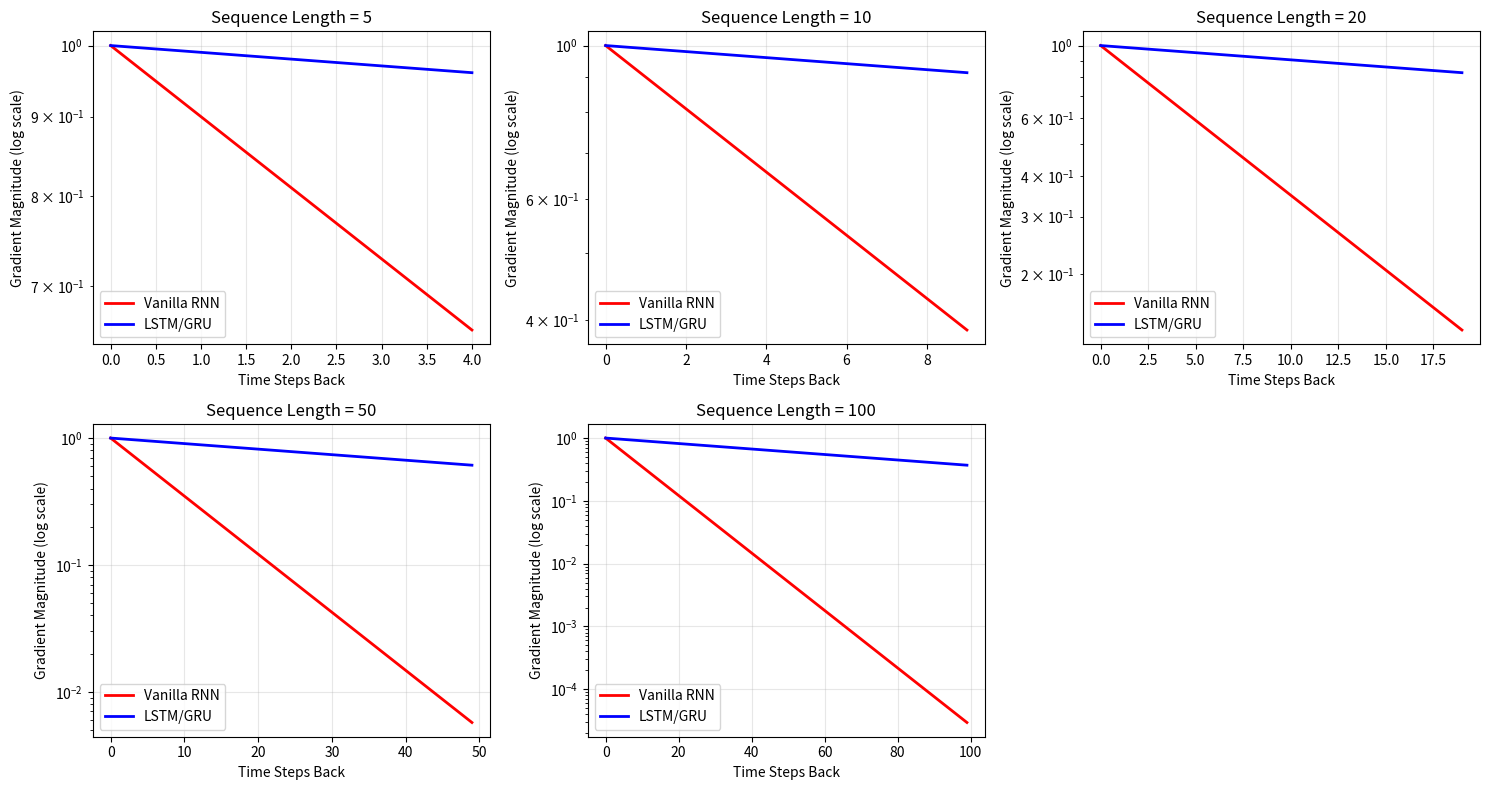

Reproduce this figure in Python. (Note: this script raises an exception after producing the figure.)
"""
Comparison: RNN vs LSTM vs GRU
===============================

This module compares vanilla RNN, LSTM, and GRU on:
1. Architecture complexity
2. Training performance
3. Vanishing gradient problem
4. When to use which
"""

import numpy as np
import matplotlib.pyplot as plt
import time


# =============================================================================
# Architecture Comparison
# =============================================================================

def compare_architectures():
    """Compare architectural differences."""
    print("=" * 70)
    print("Architecture Comparison: RNN vs LSTM vs GRU")
    print("=" * 70)
    
    comparison_table = """
┌─────────────────┬──────────────┬──────────────┬──────────────┐
│ Feature         │ Vanilla RNN  │    LSTM      │     GRU      │
├─────────────────┼──────────────┼──────────────┼──────────────┤
│ Gates           │      0       │      3       │      2       │
│                 │              │ (f, i, o)    │   (r, z)     │
├─────────────────┼──────────────┼──────────────┼──────────────┤
│ States          │      1       │      2       │      1       │
│                 │   (hidden)   │ (h + cell)   │  (hidden)    │
├─────────────────┼──────────────┼──────────────┼──────────────┤
│ Parameters*     │   4(n²+nm+n) │ 4×[4(n²+nm+n)]│3×[4(n²+nm+n)]│
│                 │              │   (4x RNN)   │   (3x RNN)   │
├─────────────────┼──────────────┼──────────────┼──────────────┤
│ Complexity      │    Simple    │   Complex    │   Medium     │
├─────────────────┼──────────────┼──────────────┼──────────────┤
│ Training Speed  │    Fast      │    Slow      │   Medium     │
├─────────────────┼──────────────┼──────────────┼──────────────┤
│ Memory Usage    │     Low      │     High     │   Medium     │
├─────────────────┼──────────────┼──────────────┼──────────────┤
│ Long-term Deps  │     Poor     │   Excellent  │    Good      │
├─────────────────┼──────────────┼──────────────┼──────────────┤
│ Gradient Flow   │     Poor     │     Good     │    Good      │
└─────────────────┴──────────────┴──────────────┴──────────────┘

* n = hidden_size, m = input_size
"""
    print(comparison_table)
    
    # Calculate exact parameters for a concrete example
    input_size = 100
    hidden_size = 200
    
    # RNN: W_hh (n×n) + W_xh (m×n) + b_h (n)
    rnn_params = hidden_size * hidden_size + input_size * hidden_size + hidden_size
    
    # LSTM: 4 gates × (W + b)
    lstm_params = 4 * (hidden_size * (hidden_size + input_size) + hidden_size)
    
    # GRU: 3 gates × (W + b)
    gru_params = 3 * (hidden_size * (hidden_size + input_size) + hidden_size)
    
    print(f"\nConcrete Example (input={input_size}, hidden={hidden_size}):")
    print(f"  RNN:  {rnn_params:,} parameters")
    print(f"  LSTM: {lstm_params:,} parameters ({lstm_params/rnn_params:.1f}× RNN)")
    print(f"  GRU:  {gru_params:,} parameters ({gru_params/rnn_params:.1f}× RNN)")


# =============================================================================
# Vanishing Gradient Demonstration
# =============================================================================

def demonstrate_vanishing_gradients():
    """Demonstrate the vanishing gradient problem in RNNs."""
    print("\n" + "=" * 70)
    print("Vanishing Gradient Problem")
    print("=" * 70)
    
    print("\nThe Problem:")
    print("In vanilla RNN: h_t = tanh(W_hh @ h_{t-1} + W_xh @ x_t)")
    print("Gradient flows through: ∂h_t/∂h_0 = ∏(t, k=1) ∂h_k/∂h_{k-1}")
    print("                                   = ∏(t, k=1) W_hh · diag(tanh')")
    
    # Simulate gradient magnitudes
    sequence_lengths = [5, 10, 20, 50, 100]
    
    # Vanilla RNN gradients (exponential decay)
    rnn_gradients = {}
    for seq_len in sequence_lengths:
        # Simulate with typical weight magnitude
        gradients = [0.9 ** t for t in range(seq_len)]
        rnn_gradients[seq_len] = gradients
    
    # LSTM/GRU gradients (maintained better)
    lstm_gradients = {}
    for seq_len in sequence_lengths:
        # LSTM maintains gradients better due to additive cell state
        gradients = [0.99 ** t for t in range(seq_len)]
        lstm_gradients[seq_len] = gradients
    
    # Plot
    fig, axes = plt.subplots(2, 3, figsize=(15, 8))
    axes = axes.flatten()
    
    for idx, seq_len in enumerate(sequence_lengths):
        ax = axes[idx]
        
        rnn_grad = rnn_gradients[seq_len]
        lstm_grad = lstm_gradients[seq_len]
        
        ax.semilogy(range(seq_len), rnn_grad, 'r-', linewidth=2, label='Vanilla RNN')
        ax.semilogy(range(seq_len), lstm_grad, 'b-', linewidth=2, label='LSTM/GRU')
        
        ax.set_title(f'Sequence Length = {seq_len}')
        ax.set_xlabel('Time Steps Back')
        ax.set_ylabel('Gradient Magnitude (log scale)')
        ax.grid(True, alpha=0.3)
        ax.legend()
    
    # Remove extra subplot
    fig.delaxes(axes[5])
    
    plt.tight_layout()
    plt.savefig('/home/<user>/lstm_gru_module/vanishing_gradients.png', dpi=150, bbox_inches='tight')
    print("\n✓ Vanishing gradient plot saved as 'vanishing_gradients.png'")
    plt.close()
    
    print("\nKey Observations:")
    print("1. RNN gradients decay exponentially with sequence length")
    print("2. LSTM/GRU maintain gradient flow much better")
    print("3. This is why LSTM/GRU can learn long-term dependencies")


# =============================================================================
# Performance Comparison
# =============================================================================

class SimpleRNN:
    """Minimal RNN for comparison."""
    def __init__(self, input_size, hidden_size):
        self.W_hh = np.random.randn(hidden_size, hidden_size) * 0.01
        self.W_xh = np.random.randn(hidden_size, input_size) * 0.01
        self.b_h = np.zeros((hidden_size, 1))
        
    def forward(self, inputs):
        h = np.zeros((self.W_hh.shape[0], 1))
        for x in inputs:
            h = np.tanh(self.W_hh @ h + self.W_xh @ x + self.b_h)
        return h


class SimpleLSTM:
    """Minimal LSTM for comparison."""
    def __init__(self, input_size, hidden_size):
        n, m = hidden_size, input_size
        self.weights = [np.random.randn(n, n+m) * 0.01 for _ in range(4)]
        self.biases = [np.zeros((n, 1)) for _ in range(4)]
        self.hidden_size = n
        
    def forward(self, inputs):
        h = np.zeros((self.hidden_size, 1))
        c = np.zeros((self.hidden_size, 1))
        
        for x in inputs:
            combined = np.vstack((h, x))
            f = self._sigmoid(self.weights[0] @ combined + self.biases[0])
            i = self._sigmoid(self.weights[1] @ combined + self.biases[1])
            c_tilde = np.tanh(self.weights[2] @ combined + self.biases[2])
            c = f * c + i * c_tilde
            o = self._sigmoid(self.weights[3] @ combined + self.biases[3])
            h = o * np.tanh(c)
        return h
    
    def _sigmoid(self, x):
        return 1 / (1 + np.exp(-np.clip(x, -500, 500)))


class SimpleGRU:
    """Minimal GRU for comparison."""
    def __init__(self, input_size, hidden_size):
        n, m = hidden_size, input_size
        self.weights = [np.random.randn(n, n+m) * 0.01 for _ in range(3)]
        self.biases = [np.zeros((n, 1)) for _ in range(3)]
        self.hidden_size = n
        
    def forward(self, inputs):
        h = np.zeros((self.hidden_size, 1))
        
        for x in inputs:
            combined = np.vstack((h, x))
            r = self._sigmoid(self.weights[0] @ combined + self.biases[0])
            z = self._sigmoid(self.weights[1] @ combined + self.biases[1])
            combined_reset = np.vstack((r * h, x))
            h_tilde = np.tanh(self.weights[2] @ combined_reset + self.biases[2])
            h = (1 - z) * h + z * h_tilde
        return h
    
    def _sigmoid(self, x):
        return 1 / (1 + np.exp(-np.clip(x, -500, 500)))


def performance_comparison():
    """Compare training speed and memory."""
    print("\n" + "=" * 70)
    print("Performance Comparison")
    print("=" * 70)
    
    input_size = 50
    hidden_size = 100
    sequence_length = 50
    num_iterations = 100
    
    # Create models
    rnn = SimpleRNN(input_size, hidden_size)
    lstm = SimpleLSTM(input_size, hidden_size)
    gru = SimpleGRU(input_size, hidden_size)
    
    # Generate test data
    test_inputs = [np.random.randn(input_size, 1) for _ in range(sequence_length)]
    
    # Benchmark RNN
    start = time.time()
    for _ in range(num_iterations):
        _ = rnn.forward(test_inputs)
    rnn_time = time.time() - start
    
    # Benchmark LSTM
    start = time.time()
    for _ in range(num_iterations):
        _ = lstm.forward(test_inputs)
    lstm_time = time.time() - start
    
    # Benchmark GRU
    start = time.time()
    for _ in range(num_iterations):
        _ = gru.forward(test_inputs)
    gru_time = time.time() - start
    
    print(f"\nBenchmark Results ({num_iterations} iterations):")
    print(f"  RNN:  {rnn_time:.4f}s (baseline)")
    print(f"  LSTM: {lstm_time:.4f}s ({lstm_time/rnn_time:.2f}× slower)")
    print(f"  GRU:  {gru_time:.4f}s ({gru_time/rnn_time:.2f}× slower)")
    
    # Visualize
    models = ['RNN', 'LSTM', 'GRU']
    times = [rnn_time, lstm_time, gru_time]
    colors = ['green', 'blue', 'orange']
    
    plt.figure(figsize=(10, 6))
    bars = plt.bar(models, times, color=colors, alpha=0.7, edgecolor='black', linewidth=2)
    
    # Add value labels on bars
    for bar, time_val in zip(bars, times):
        height = bar.get_height()
        plt.text(bar.get_x() + bar.get_width()/2., height,
                f'{time_val:.4f}s',
                ha='center', va='bottom', fontsize=12, fontweight='bold')
    
    plt.ylabel('Execution Time (seconds)', fontsize=12)
    plt.title(f'Forward Pass Speed Comparison\n({num_iterations} iterations, seq_len={sequence_length})',
              fontsize=14, fontweight='bold')
    plt.grid(True, alpha=0.3, axis='y')
    
    plt.tight_layout()
    plt.savefig('/home/<user>/lstm_gru_module/performance.png', dpi=150, bbox_inches='tight')
    print("\n✓ Performance plot saved as 'performance.png'")
    plt.close()


# =============================================================================
# Decision Guide
# =============================================================================

def decision_guide():
    """Guide for choosing between RNN, LSTM, and GRU."""
    print("\n" + "=" * 70)
    print("Decision Guide: When to Use Which?")
    print("=" * 70)
    
    guide = """
Use Vanilla RNN when:
  ✓ Very short sequences (< 10 steps)
  ✓ Simple patterns, no long-term dependencies
  ✓ Computational resources are extremely limited
  ✓ Baseline comparison needed
  ✗ Do NOT use for: language modeling, long sequences

Use LSTM when:
  ✓ Long sequences with complex dependencies
  ✓ Need maximum modeling capacity
  ✓ Tasks requiring precise long-term memory
  ✓ You have sufficient training data
  ✓ Computational resources available
  ✓ Examples: machine translation, speech recognition, video analysis

Use GRU when:
  ✓ Long sequences (but not as long as LSTM needs)
  ✓ Limited training data (fewer parameters = less overfitting)
  ✓ Faster training is priority
  ✓ Comparable performance to LSTM observed
  ✓ Examples: text generation, time series, music generation

LSTM vs GRU Trade-offs:
  
  Choose LSTM if:
    - You have large datasets
    - Maximum accuracy is critical
    - Training time is not a concern
    
  Choose GRU if:
    - You have limited data
    - Faster training is important
    - Slightly lower accuracy is acceptable
    - You want simpler model interpretation

General Guidelines:
  1. Start with GRU (good balance)
  2. Try LSTM if GRU plateaus early
  3. Consider bidirectional for tasks with future context
  4. Use attention mechanisms for very long sequences
  5. Monitor for overfitting with LSTM on small datasets

Performance Tips:
  • Batch your sequences for efficiency
  • Use gradient clipping (threshold ~5.0)
  • Try layer normalization
  • Consider residual connections for deep models
  • Use learning rate scheduling
"""
    print(guide)


# =============================================================================
# Practical Recommendations
# =============================================================================

def practical_recommendations():
    """Practical tips based on task type."""
    print("\n" + "=" * 70)
    print("Practical Recommendations by Task")
    print("=" * 70)
    
    recommendations = """
Task: Text Generation
  Recommended: GRU (faster, good results)
  Hidden Size: 256-512
  Layers: 2-3
  Notes: Use dropout between layers

Task: Machine Translation
  Recommended: LSTM with attention
  Hidden Size: 512-1024
  Layers: 2-4
  Notes: Bidirectional encoder, unidirectional decoder

Task: Sentiment Analysis
  Recommended: GRU or LSTM (both work)
  Hidden Size: 128-256
  Layers: 1-2
  Notes: Often bidirectional helps

Task: Speech Recognition
  Recommended: LSTM (better for audio)
  Hidden Size: 256-512
  Layers: 3-5
  Notes: Deep bidirectional LSTM works best

Task: Time Series Forecasting
  Recommended: GRU (faster training)
  Hidden Size: 32-128
  Layers: 1-2
  Notes: Simple architectures often sufficient

Task: Video Analysis
  Recommended: LSTM (complex temporal patterns)
  Hidden Size: 512-1024
  Layers: 2-3
  Notes: Combine with CNN features

Hyperparameter Starting Points:
  • Learning Rate: 1e-3 to 1e-4
  • Batch Size: 32-128
  • Gradient Clipping: 5.0
  • Dropout: 0.2-0.5
  • Optimizer: Adam or RMSprop
"""
    print(recommendations)


def main():
    """Run all comparisons."""
    print("\n" + "=" * 70)
    print("RNN vs LSTM vs GRU: Comprehensive Comparison")
    print("=" * 70)
    
    compare_architectures()
    demonstrate_vanishing_gradients()
    performance_comparison()
    decision_guide()
    practical_recommendations()
    
    print("\n" + "=" * 70)
    print("Comparison complete!")
    print("=" * 70)
    print("\nGenerated files:")
    print("  - vanishing_gradients.png")
    print("  - performance.png")


if __name__ == "__main__":
    main()
